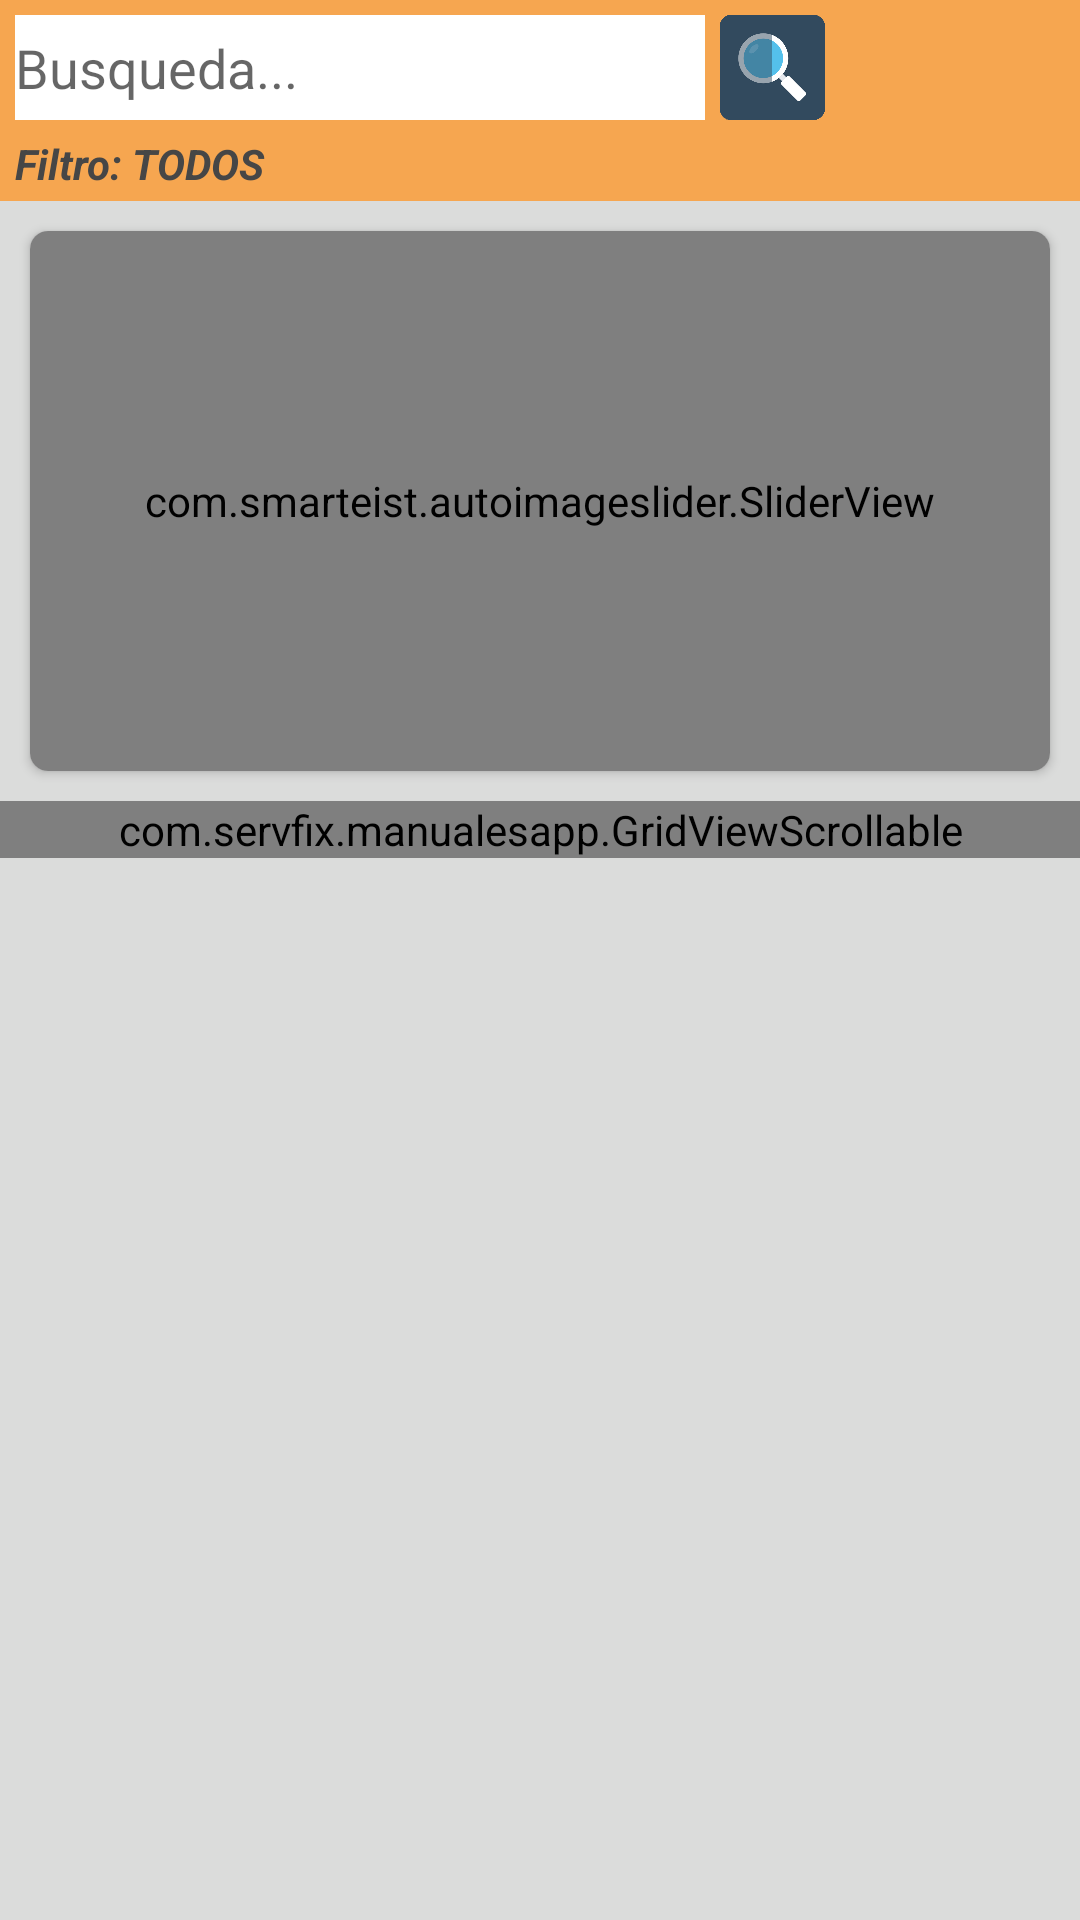

Layout XML and referenced resources for this Android screen:
<!-- AndroidManifest.xml: application theme AppTheme -->
<!-- res/layout/fragment_cursos.xml -->
<?xml version="1.0" encoding="utf-8"?>
<LinearLayout xmlns:android="http://schemas.android.com/apk/res/android"
    xmlns:tools="http://schemas.android.com/tools"
    android:layout_width="match_parent"
    android:layout_height="match_parent"
    xmlns:app="http://schemas.android.com/apk/res-auto"
    android:id="@+id/viewCursos"
    tools:context=".fragments.CursosFragment"
    android:orientation="vertical"
    android:background="#dbdcdb"
    >

    <LinearLayout
        android:layout_width="match_parent"
        android:layout_height="wrap_content"
        android:background="#F6A650"
        android:backgroundTint="#F6A650"
        android:orientation="vertical">

        <LinearLayout
            android:layout_width="match_parent"
            android:layout_height="wrap_content"
            android:layout_margin="5dp"
            android:orientation="horizontal">

            <EditText
                android:id="@+id/txtBusquedaCursos"
                android:layout_width="match_parent"
                android:layout_height="35dp"
                android:layout_weight="1"
                android:background="#fff"
                android:hint="Busqueda..." />

            <ImageView
                android:id="@+id/btnBuscarCurso"
                android:layout_width="35dp"
                android:layout_height="35dp"
                android:layout_marginLeft="5dp"
                android:src="@drawable/lupa3" />

            <ImageView
                android:id="@+id/btnLimpiarBusqueda"
                android:layout_width="35dp"
                android:layout_height="35dp"
                android:layout_marginLeft="5dp"
                android:src="@drawable/borrar" />

            <ImageView
                android:id="@+id/btnFiltrosBusqueda"
                android:layout_width="35dp"
                android:layout_height="35dp"
                android:layout_marginLeft="5dp"
                android:src="@drawable/filter" />

        </LinearLayout>

        <TextView
            android:id="@+id/txtFiltros"
            android:layout_width="match_parent"
            android:layout_height="wrap_content"
            android:layout_gravity="center_vertical"
            android:layout_marginLeft="5dp"
            android:layout_marginRight="5dp"
            android:layout_marginBottom="3dp"
            android:backgroundTint="#cccc"
            android:text="Filtro: TODOS"
            android:textColor="#464646"
            android:textSize="14sp"
            android:textStyle="bold|italic" />

    </LinearLayout>

    <ScrollView
        android:id="@+id/SvPadre"
        android:layout_width="match_parent"
        android:layout_height="wrap_content"
        android:isScrollContainer="true"
        >

        <LinearLayout
            android:layout_width="match_parent"
            android:layout_height="wrap_content"
            android:orientation="vertical">

            <androidx.recyclerview.widget.RecyclerView
                android:id="@+id/listViewCategorias"
                android:layout_width="match_parent"
                android:layout_height="wrap_content"
                android:scrollbars="none">

            </androidx.recyclerview.widget.RecyclerView>

            <androidx.cardview.widget.CardView
                app:cardCornerRadius="6dp"
                android:layout_margin="10dp"
                android:layout_width="match_parent"
                android:layout_height="wrap_content">

                <com.smarteist.autoimageslider.SliderView
                    android:id="@+id/imageSlider"
                    android:layout_width="match_parent"
                    android:layout_height="180dp"
                    app:sliderAnimationDuration="600"
                    app:sliderAutoCycleDirection="back_and_forth"
                    app:sliderAutoCycleEnabled="true"
                    app:sliderIndicatorAnimationDuration="600"
                    app:sliderIndicatorGravity="center_horizontal|bottom"
                    app:sliderIndicatorMargin="15dp"
                    app:sliderIndicatorOrientation="horizontal"
                    app:sliderIndicatorPadding="3dp"
                    app:sliderIndicatorRadius="2dp"
                    app:sliderIndicatorSelectedColor="#5A5A5A"
                    app:sliderIndicatorUnselectedColor="#FFF"
                    app:sliderScrollTimeInSec="1"
                    app:sliderStartAutoCycle="true" />

            </androidx.cardview.widget.CardView>

            <RelativeLayout
                android:layout_width="match_parent"
                android:layout_height="match_parent">

                <androidx.recyclerview.widget.RecyclerView
                    android:id="@+id/ivBanner"
                    android:layout_width="match_parent"
                    android:layout_height="match_parent"

                    />

            </RelativeLayout>

            <RelativeLayout
                android:layout_width="match_parent"
                android:layout_height="wrap_content">

                <com.servfix.manualesapp.GridViewScrollable
                    android:id="@+id/gvCursos"
                    android:layout_width="match_parent"
                    android:layout_height="wrap_content"
                    android:background="#dbdcdb"
                    android:numColumns="1"
                    android:nestedScrollingEnabled="true"
                    android:layout_alignParentBottom="true"
                    android:stretchMode="columnWidth" />

            </RelativeLayout>

            <TextView
                android:id="@+id/txtSinCursosCursos"
                android:layout_width="wrap_content"
                android:layout_height="wrap_content"
                android:text="Por el momento ho hay cursos disponibles"
                android:textStyle="bold"
                android:textSize="34dp"
                android:textAlignment="center"
                android:textColor="@color/secondary_text"
                android:layout_centerVertical="true"
                android:layout_centerHorizontal="true"
                android:visibility="gone"
                />

        </LinearLayout>

    </ScrollView>

</LinearLayout>
<!-- resources referenced by this layout -->
<resources>
  <color name="secondary_text">#757575</color>
  <!-- drawable lupa3: png bitmap (drawable, 24763 bytes) -->
  <style name="AppTheme" parent="Theme.MaterialComponents.Light.NoActionBar.Bridge">
          
          <item name="colorPrimary">@color/colorPrimary</item>
          <item name="colorPrimaryDark">@color/colorPrimaryDark</item>
          <item name="colorAccent">@color/colorAccent</item>
  
          <item name="android:windowContentTransitions">true</item>
      </style>
  <color name="colorPrimary">#F6A650</color>
  <color name="colorPrimaryDark">#f4a149</color>
  <color name="colorAccent">#D81B60</color>
</resources>
